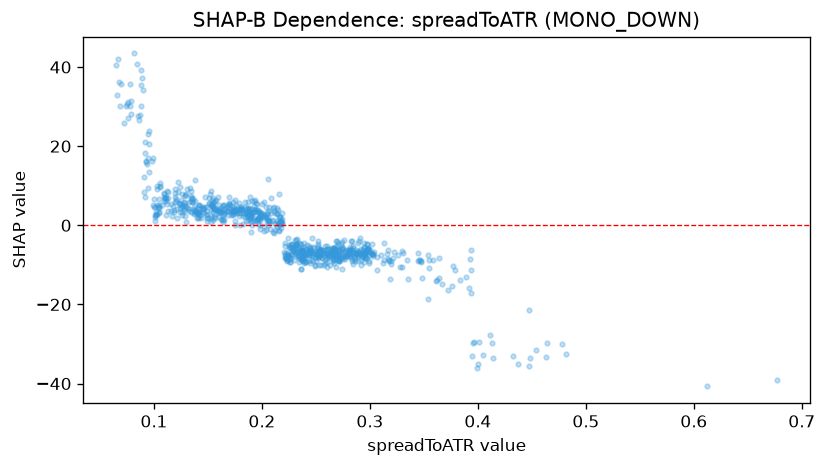

The data file committed next to this chart (first rows):
feature_value, shap_value
0.1215, 4.219
0.2435, -7.486
0.2366, -6.145
0.1367, 2.932
0.1686, 3.517
0.2492, -10.22
0.1379, 3.979
0.1563, 1.84
0.252, -6.845
0.2249, -5.067
0.2952, -7.081
0.1769, 3.076
0.2238, -7.3
0.1504, 1.792
0.2251, -5.762
0.2105, 4.478
0.1747, 6.365
0.1094, 8.15
0.2663, -6.496
0.2214, -4.488
0.2138, 1.11
0.2686, -7.227
0.2224, -6.903
0.1307, 9.146
0.1893, 2.74
0.2394, -6.924
0.2541, -6.301
0.2645, -5.784
0.2173, -0.7589
0.1382, 3.633
0.1842, 1.997
0.2983, -6.595
0.2748, -5.76
0.138, 3.527
0.1257, 4.77
0.215, 0.6338
0.2303, -4.912
0.2091, 1.083
0.2666, -7.583
0.2324, -7.658
0.2463, -3.171
0.2642, -7.731
0.2986, -5.767
0.1362, 6.668
0.2939, -6.275
0.1717, 3.811
0.1615, 3.269
0.2983, -5.985
0.214, -0.4821
0.2943, -7.393
0.2897, -7.355
0.2618, -7.059
0.2587, -8.692
0.1344, 6.036
0.1258, 4.893
0.1198, 5.979
0.2541, -6.118
0.2145, 0.6284
0.1739, 4.134
0.2349, -6.136
... 784 more rows
